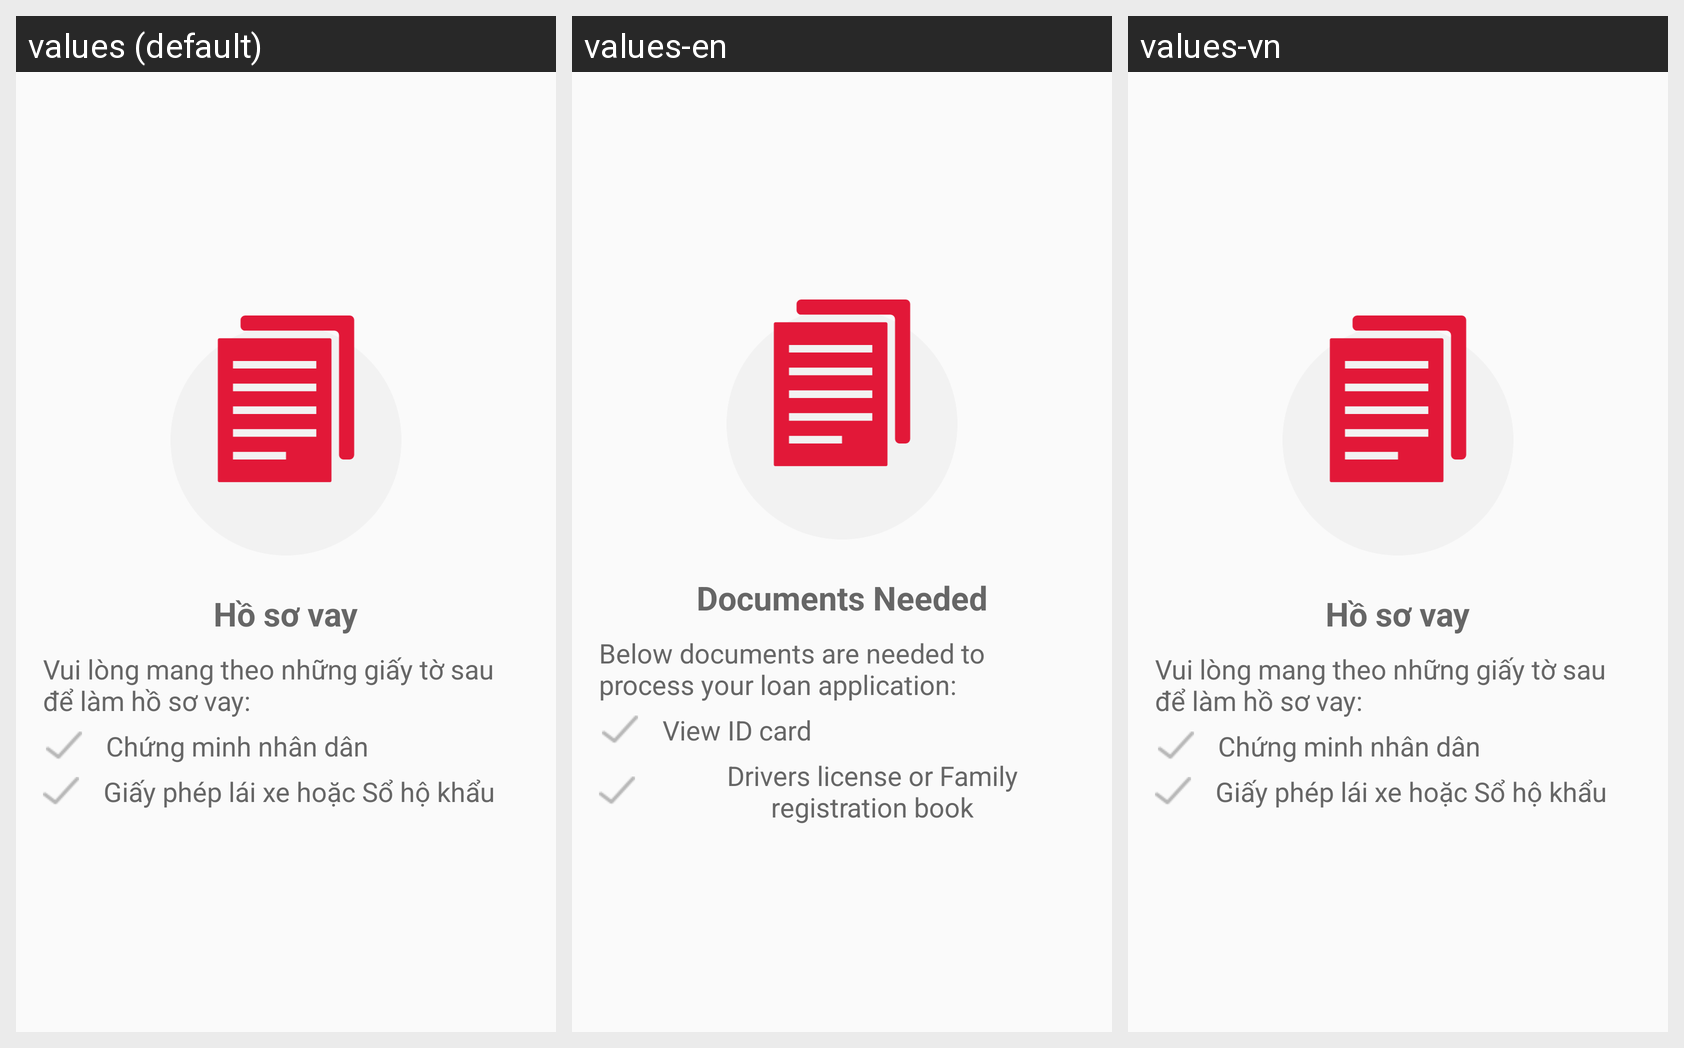

The same Android screen rendered under several of its app's locales, left to right. List the strings drawn on it with the default value and each locale's translation.
Android screen res/layout/fragment_acl_introduction_c.xml rendered under 3 locales, left to right: values (default), values-en, values-vn. Device: Nexus 5 (rendered at 1080×1920; each locale shown at half size, 540×960, under a caption strip naming it); theme AppTheme.
Strings drawn on this screen, with the default value and each locale's value (text and hints the layout hard-codes, and strings that could not be matched under every locale, appear in the picture but are not listed):

cash_loan_c_header
  values: Hồ sơ vay
  values-en: Documents Needed
  values-vn: Hồ sơ vay  [not translated; the default value is used]

cash_loan_c_desc
  values: Vui lòng mang theo những giấy tờ sau để làm hồ sơ vay:
  values-en: Below documents are needed to process your loan application:
  values-vn: Vui lòng mang theo những giấy tờ sau để làm hồ sơ vay:  [not translated; the default value is used]

cash_loan_c_desc_1
  values: Chứng minh nhân dân
  values-en: View ID card
  values-vn: Chứng minh nhân dân  [not translated; the default value is used]

cash_loan_c_desc_2
  values: Giấy phép lái xe hoặc Sổ hộ khẩu
  values-en: Drivers license or Family registration book
  values-vn: Giấy phép lái xe hoặc Sổ hộ khẩu  [not translated; the default value is used]
